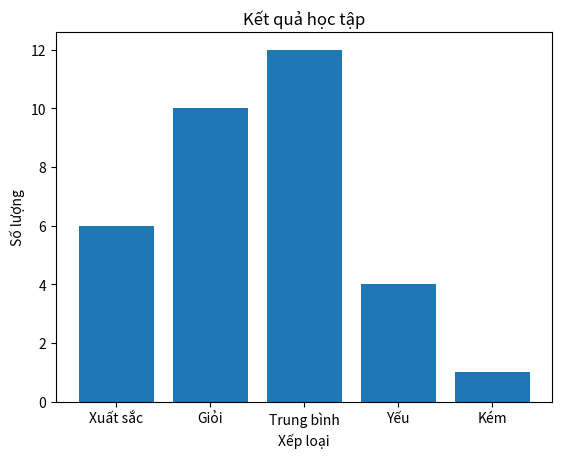

Python code for this plot:
import matplotlib.pyplot as plt

plt.bar(['Xuất sắc','Giỏi','Trung bình','Yếu','Kém'], [6,10,12,4,1])
plt.title('Kết quả học tập')
plt.xlabel('Xếp loại')
plt.ylabel('Số lượng')

plt.show()
